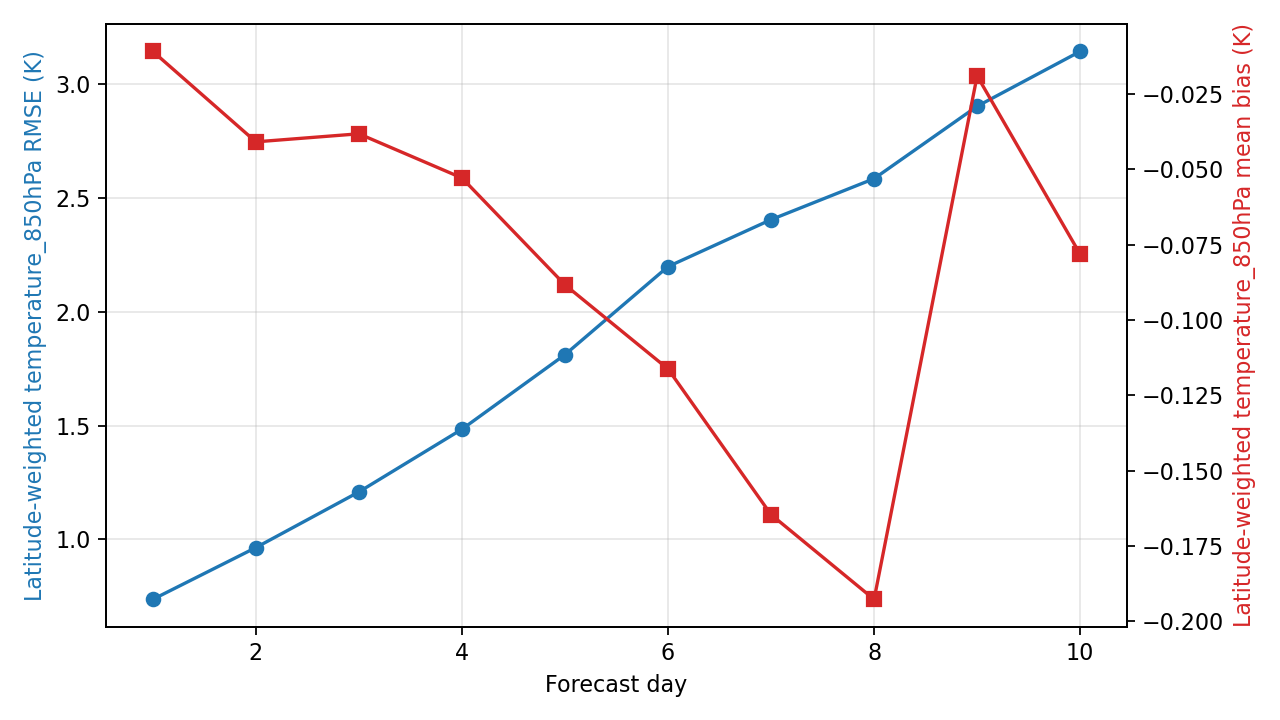

The file beside this chart, header and first rows:
day, step, lead_hours, lead_day, temperature_850hPa_rmse_k, temperature_850hPa_mean_bias_k, metric_variable, metric_level_hpa, reference
1, 4, 24.0, 1.0, 0.7371, -0.01089, temperature, 850, ground_truth
2, 8, 48.0, 2.0, 0.9643, -0.0409, temperature, 850, ground_truth
3, 12, 72.0, 3.0, 1.209, -0.03823, temperature, 850, ground_truth
4, 16, 96.0, 4.0, 1.484, -0.05287, temperature, 850, ground_truth
5, 20, 120.0, 5.0, 1.811, -0.08834, temperature, 850, ground_truth
6, 24, 144.0, 6.0, 2.198, -0.1162, temperature, 850, ground_truth
7, 28, 168.0, 7.0, 2.404, -0.1646, temperature, 850, ground_truth
8, 32, 192.0, 8.0, 2.584, -0.1927, temperature, 850, ground_truth
9, 36, 216.0, 9.0, 2.901, -0.01902, temperature, 850, ground_truth
10, 40, 240.0, 10.0, 3.142, -0.07817, temperature, 850, ground_truth
